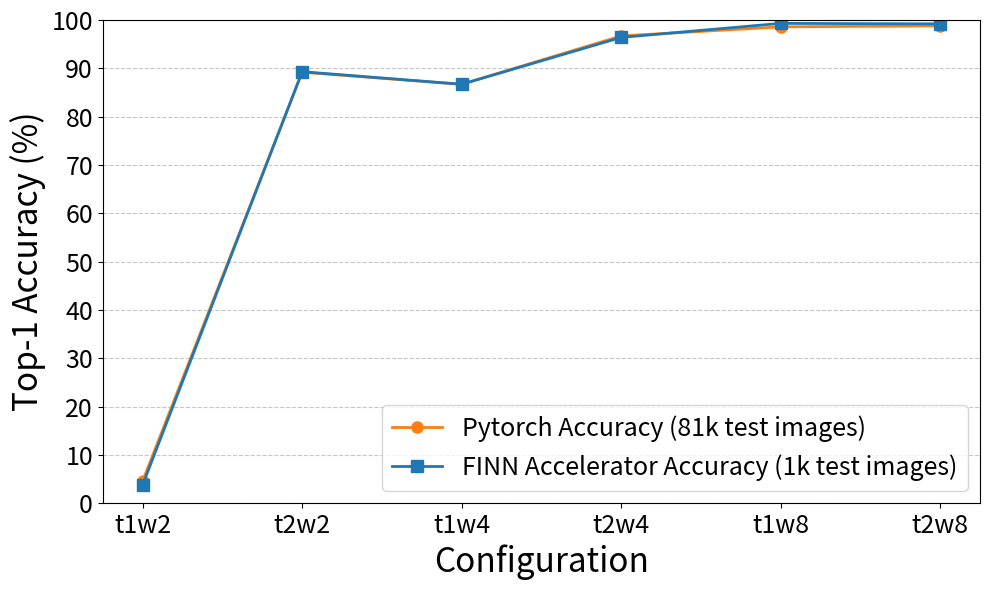

This figure's Python source:
import matplotlib.pyplot as plt
import numpy as np

label_fs, legend_fs, tick_fs = 24, 18, 18
group_fs = 20

# Dados
configs = ['t1w2', 't2w2', 't1w4', 't2w4', 't1w8', 't2w8']
pytorch_acc = [4.59, 89.19, 86.68, 96.7, 98.58, 98.8]
pynq_acc = [3.8, 89.3, 86.7, 96.4, 99.3, 99.2]

x = np.arange(len(configs))

# Estilo
plt.figure(figsize=(10, 6))

# Cores
color_pytorch = '#ff7f0e'  # Laranja
color_hardware = '#1f77b4' # Azul (igual FINN)

# Plot Pytorch
plt.plot(x, pytorch_acc, marker='o', label='Pytorch Accuracy (81k test images)',
         linewidth=2, markersize=8, color=color_pytorch)

# Plot PYNQ / FINN Accelerator
plt.plot(x, pynq_acc, marker='s', label='FINN Accelerator Accuracy (1k test images)',
         linewidth=2, markersize=8, color=color_hardware)

# Eixos
plt.xticks(x, configs, fontsize=tick_fs)
plt.yticks(np.arange(0, 101, 10), fontsize=tick_fs)
plt.ylabel('Top-1 Accuracy (%)', fontsize=label_fs)  # ✅ Aqui ajustado
plt.xlabel('Configuration', fontsize=label_fs)
plt.ylim(0, 100)

# Grade e legenda
plt.grid(axis='y', linestyle='--', alpha=0.7)
plt.legend(fontsize=legend_fs)

# Layout
plt.tight_layout()

# Salvar figura
plt.savefig('accuracy_comparison.pdf')
plt.show()